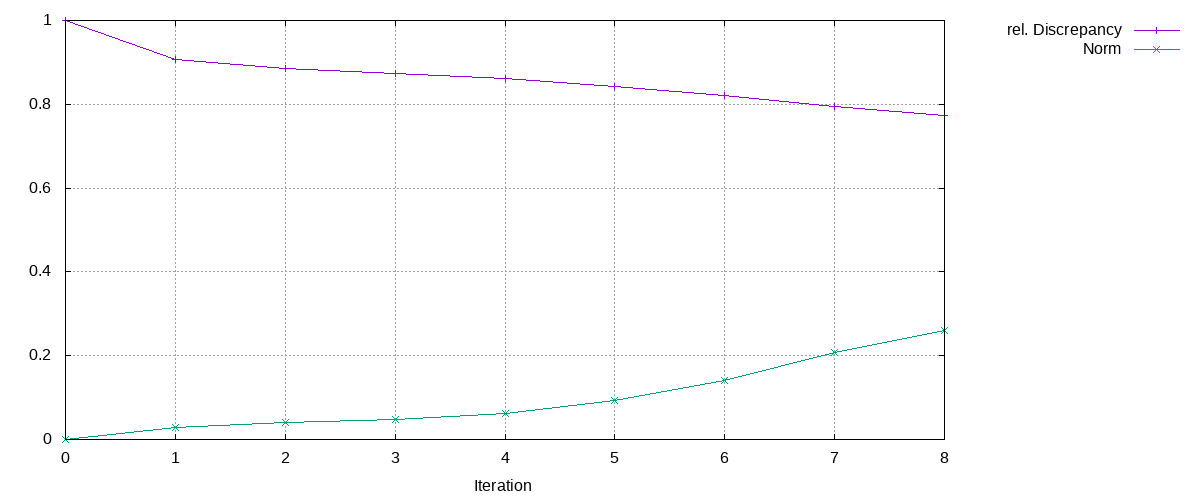

The file beside this chart, header and first rows:
Iteration, rel. Discrepancy, Norm
0, 1, 0
1, 0.9068, 0.02953
2, 0.8844, 0.04018
3, 0.8734, 0.04857
4, 0.8619, 0.06171
5, 0.8434, 0.09334
6, 0.8217, 0.1399
7, 0.7936, 0.2067
8, 0.7723, 0.2599
